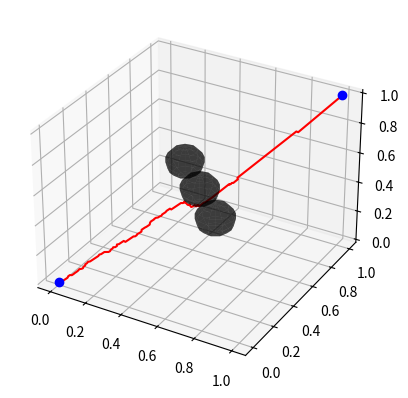

Generate this figure with matplotlib:
import random
import math
import numpy as np
from numpy.linalg import norm
from numpy.random import rand,uniform
class Node:
    def __init__(self,p,parent=None):
        self.p = p
        self.parent = parent

    # @classmethod
    # def copy(cls,d):
    #     return d

    
class RRTConnect:
    def __init__(self, start, goal, obstacle_list, max_iter=5000, delta=0.01, epsilon=0.5):
        self.start = Node(start)
        self.goal = Node(goal)
        self.obstacle_list = obstacle_list
        self.max_iter = max_iter
        self.delta = delta
        self.epsilon = epsilon
        #strat to end
        self.node_list1 = [self.start]
        #end to start
        self.node_list2 = [self.goal]

    def plan(self):
        for i in range(self.max_iter):
            #random search, generate a point
            if rand(1) < self.epsilon:
                rnd = Node(rand(3))
            else:
                rnd = self.goal

            nearest1 = self.nearest(self.node_list1, rnd)
            nearest2 = self.nearest(self.node_list2, rnd)

            new_node1 = self.steer(nearest1, rnd)
            new_node2 = self.steer(nearest2, rnd)

            if self.check_collision(new_node1, self.obstacle_list):
                self.node_list1.append(new_node1)

            if self.check_collision(new_node2, self.obstacle_list):
                self.node_list2.append(new_node2)

            if self.is_same_node(new_node1, new_node2):
                return self.merge_path(new_node1, new_node2)
            #
            p1 = self.nearest(self.node_list1, self.goal)
            p2 = self.nearest(self.node_list2, self.start)
            print("iteration",i,norm(p1.p-p2.p))

        return None

    def steer(self, from_node, to_node):
        # dist = math.sqrt((to_node.x - from_node.x)**2 + (to_node.y - from_node.y)**2)
        dist = norm(to_node.p-from_node.p)
        if dist > self.delta:
            p_ = from_node.p +self.delta/dist*(to_node.p-from_node.p)
            return Node(p_,from_node)
        else:
            return Node(to_node.p,from_node)

    def nearest(self, node_list, node):
        nearest_node = node_list[0]
        # min_dist = math.sqrt((node.x - nearest_node.x)**2 + (node.y - nearest_node.y)**2)
        min_dist = norm(node.p-nearest_node.p)
        for n in node_list:
            dist = norm(node.p-n.p)
            if dist < min_dist:
                min_dist = dist
                nearest_node = n
        return nearest_node

    def check_collision(self, node, obstacle_list):
        for obs in obstacle_list:
            if norm(node.p-np.array([obs[0],obs[1],obs[2]])) <= obs[3]:
                return False
        return True

    def is_same_node(self, node1, node2):
        dist = norm(node1.p-node2.p)
        return dist < self.delta

    def merge_path(self, node1, node2):
        path1 = self.get_path(node1)
        path1.reverse()
        path2 = self.get_path(node2)
        return path1 + path2

    def get_path(self, node):
        path = []
        while node.parent is not None:
            path.append(node.p)
            node = node.parent
        path.append(node.p)
        return path




import matplotlib.pyplot as plt
def plot_globe(a,b,c,r,dense=10):
    '''
    球心:(a,b,c)
    半径:r
    球面的点:(x,y,z)
    '''
    t1=np.linspace(0,np.pi,dense)
    t2=np.linspace(0,np.pi*2,dense)
    t1,t2=np.meshgrid(t1,t2)
    x=a+r*np.sin(t1)*np.cos(t2)
    y=b+r*np.sin(t1)*np.sin(t2)
    z=c+r*np.cos(t1)
    return x,y,z 


# Example usage
start = np.array((0, 0,0))
goal = np.array((1, 1,1))
obstacle_list = [(0.5, 0.5,0.5, 0.1),
                 (0.3,0.7,0.5,0.1),
                 (0.7,0.3,0.5,0.1)]

rrt = RRTConnect(start, goal, obstacle_list)
path = rrt.plan()


fig=plt.figure()
ax=plt.axes(projection="3d") 

if path is not None:
    
    ax.plot([node[0] for node in path], [node[1] for node in path],[node[2] for node in path], '-r')
    ax.plot(start[0], start[1],start[2], 'bo')
    ax.plot(goal[0], goal[1],goal[2], 'bo')
    for obs in obstacle_list:
        x,y,z =plot_globe(obs[0],obs[1],obs[2],obs[3])
        ax.plot_surface(x,y,z,color="k",alpha=0.5)
    plt.show()

else:
    print("No feasible path found.")
